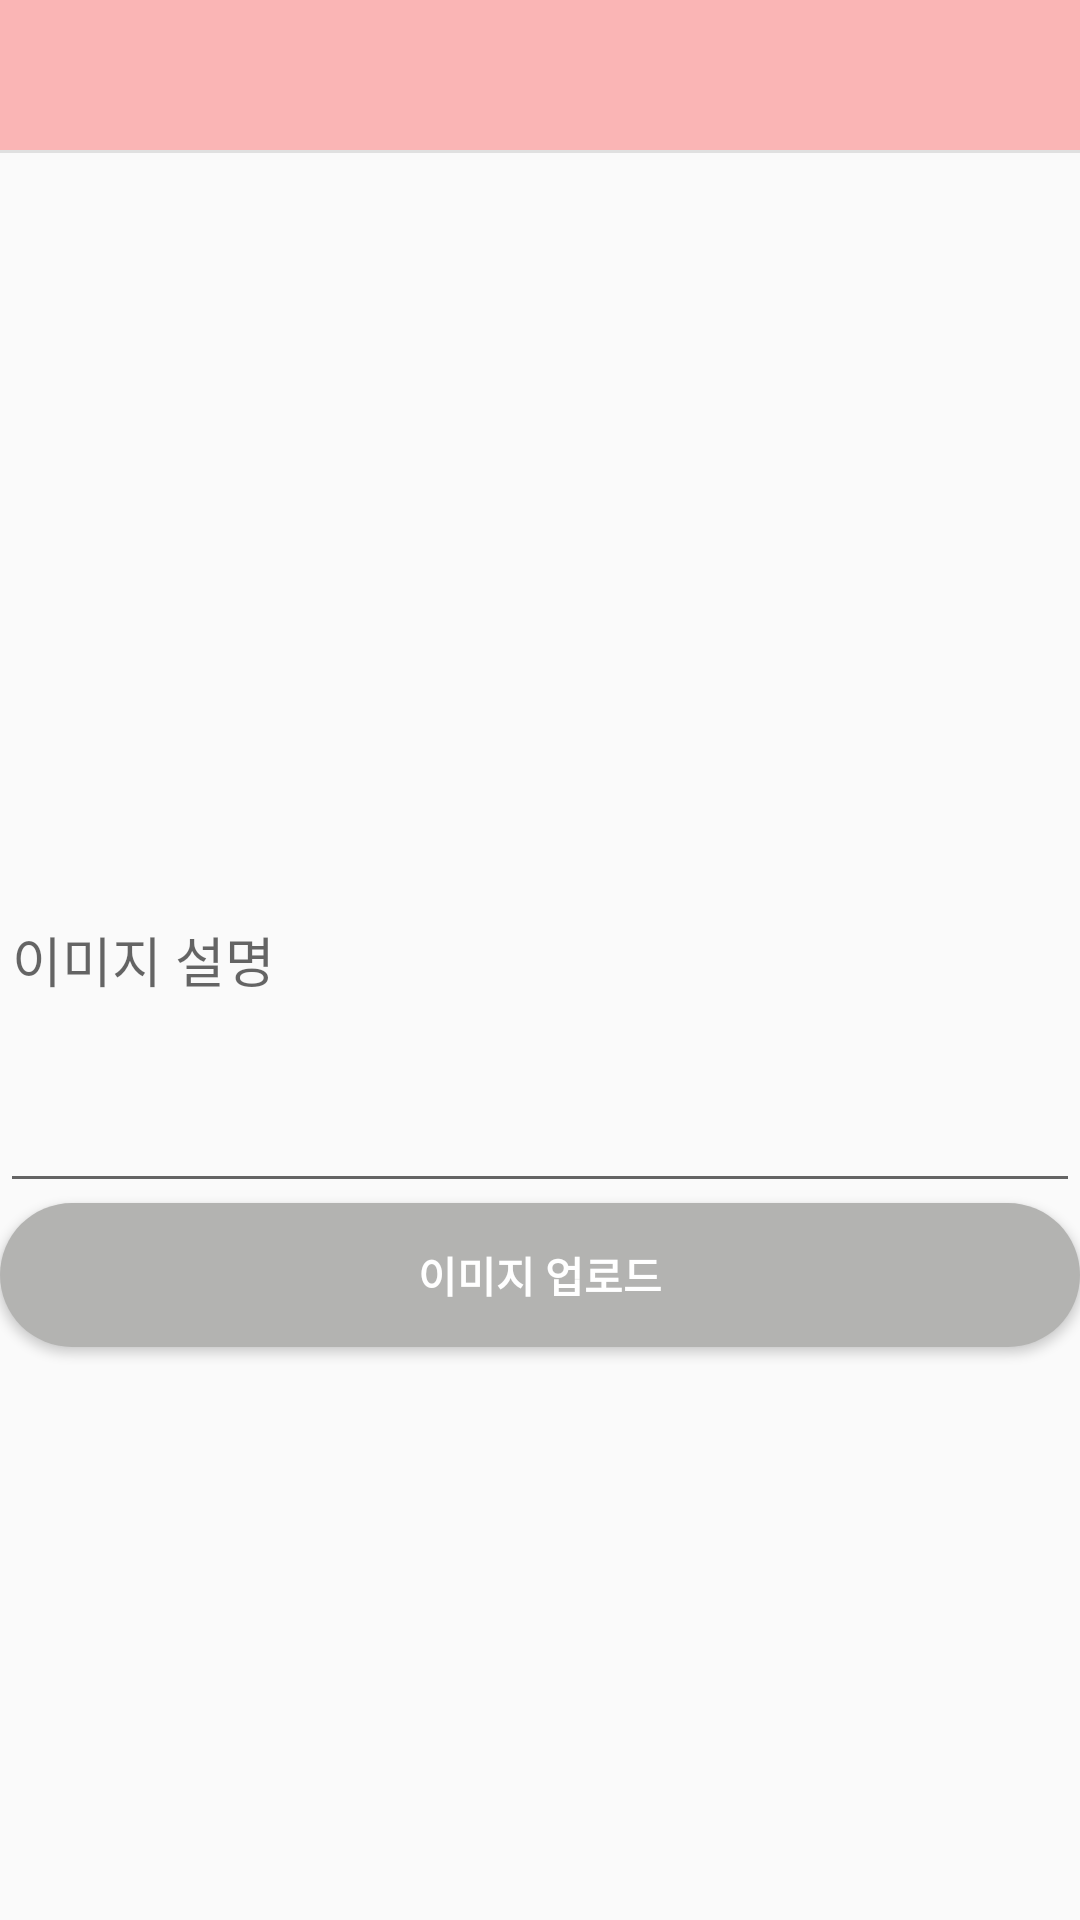

Reconstruct the res/layout file that produces this screen, plus the resources it refers to.
<!-- AndroidManifest.xml: application theme AppTheme -->
<!-- res/layout/activity_add_photo.xml -->
<?xml version="1.0" encoding="utf-8"?>
<RelativeLayout xmlns:android="http://schemas.android.com/apk/res/android"
    xmlns:app="http://schemas.android.com/apk/res-auto"
    xmlns:tools="http://schemas.android.com/tools"
    android:layout_width="match_parent"
    android:layout_height="match_parent"
    tools:context=".navigation.AddPhotoActivity">

    <androidx.appcompat.widget.Toolbar
        android:id="@+id/my_toolbar"
        android:layout_width="match_parent"
        android:layout_height="50sp"
        android:background="#FAB5B5">

        <RelativeLayout
            android:layout_width="match_parent"
            android:layout_height="match_parent">


            <ImageView
                android:id="@+id/toolbar_title_image"
                android:layout_width="wrap_content"
                android:layout_marginRight="5dp"
                android:layout_height="match_parent"
                android:src="@drawable/logo_title" />

            <ImageView
                android:id="@+id/toolbar_btn_chat"
                android:layout_width="30dp"
                android:layout_height="match_parent"
                android:layout_alignParentRight="true"
                android:layout_marginRight="10dp"
                android:src="@drawable/ic_people_black_24dp" />

        </RelativeLayout>
    </androidx.appcompat.widget.Toolbar>

    <LinearLayout
        android:id="@+id/toolbar_division"
        android:layout_width="match_parent"
        android:layout_height="1dp"
        android:layout_below="@+id/my_toolbar"
        android:background="@color/colorDivision"
        android:orientation="horizontal"></LinearLayout>

    <ImageView
        android:id="@+id/addphoto_image"
        android:layout_width="200dp"
        android:layout_height="200dp"
        android:layout_below="@+id/toolbar_division"
        android:layout_alignParentStart="true"
        android:layout_alignParentEnd="true"
        android:layout_marginStart="100dp"
        android:layout_marginTop="31dp"
        android:layout_marginEnd="100dp"
        android:layout_marginBottom="8dp" />

    <com.google.android.material.textfield.TextInputLayout
        android:id="@+id/editText"
        android:layout_width="match_parent"
        android:layout_height="wrap_content"
        android:layout_below="@id/addphoto_image">

        <EditText
            android:id="@+id/addphoto_edit_explain"
            android:layout_width="match_parent"
            android:layout_height="100dp"
            android:gravity="top"
            android:hint="@string/hint_image_content" />
    </com.google.android.material.textfield.TextInputLayout>

    <Button
        android:id="@+id/addphoto_btn_upload"
        android:layout_width="match_parent"
        android:layout_height="wrap_content"
        android:layout_below="@+id/editText"
        android:text="@string/upload_image"
        android:textColor="@android:color/white"
        android:textStyle="bold"
        android:background="@drawable/rounded_button"
        android:theme="@style/ButtonStyle" />

</RelativeLayout>
<!-- resources referenced by this layout -->
<resources>
  <color name="colorDivision">#e0e0e0</color>
  <!-- drawable rounded_button (drawable) -->
  <?xml version="1.0" encoding="utf-8"?>
  <shape xmlns:android="http://schemas.android.com/apk/res/android">
  
      <solid android:color="#B3B3B1"/>
      <corners android:radius="25dp"/>
  
  </shape>
  <string name="hint_image_content">이미지 설명</string>
  <string name="upload_image">이미지 업로드</string>
  <style name="ButtonStyle" parent="Widget.AppCompat.Button.Colored">
          <item name="colorButtonNormal">@color/colorWhite</item>
      </style>
  <style name="AppTheme" parent="Theme.AppCompat.Light.DarkActionBar">
          
          <item name="windowNoTitle">true</item>
          <item name="colorPrimary">@color/colorPrimary</item>
          <item name="colorPrimaryDark">@color/colorPrimaryDark</item>
          <item name="colorAccent">@color/colorAccent</item>
      </style>
  <color name="colorWhite">#FFFFFF</color>
  <color name="colorPrimary">#FAB5B5</color>
  <color name="colorPrimaryDark">#3700B3</color>
  <color name="colorAccent">#03DAC5</color>
</resources>
